Image classification data set "data" (rishabhbpd/project_rishabh_das on GitHub). Class labels (2): human, no human.

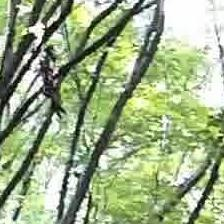
Label: no human

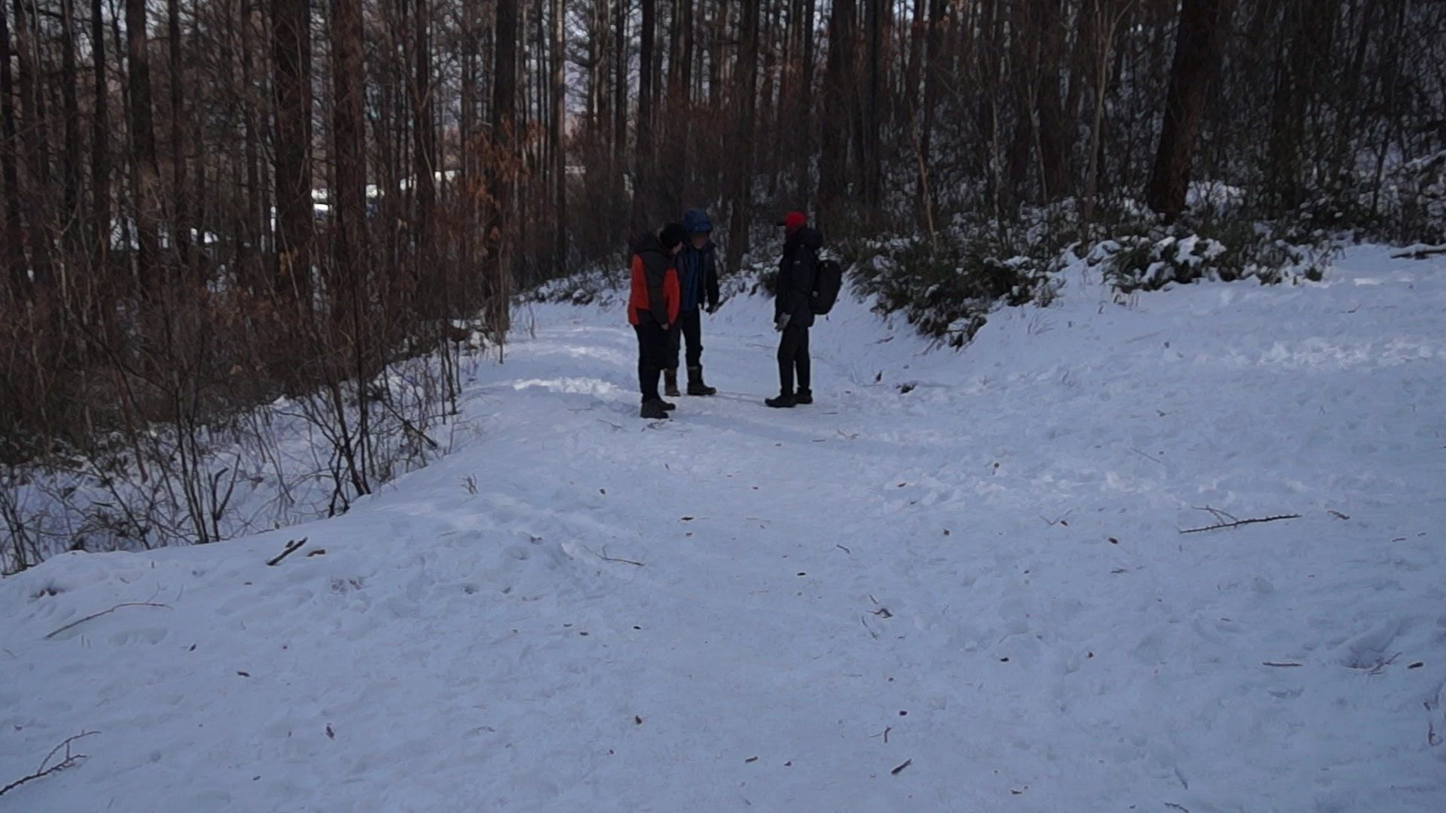
Label: human

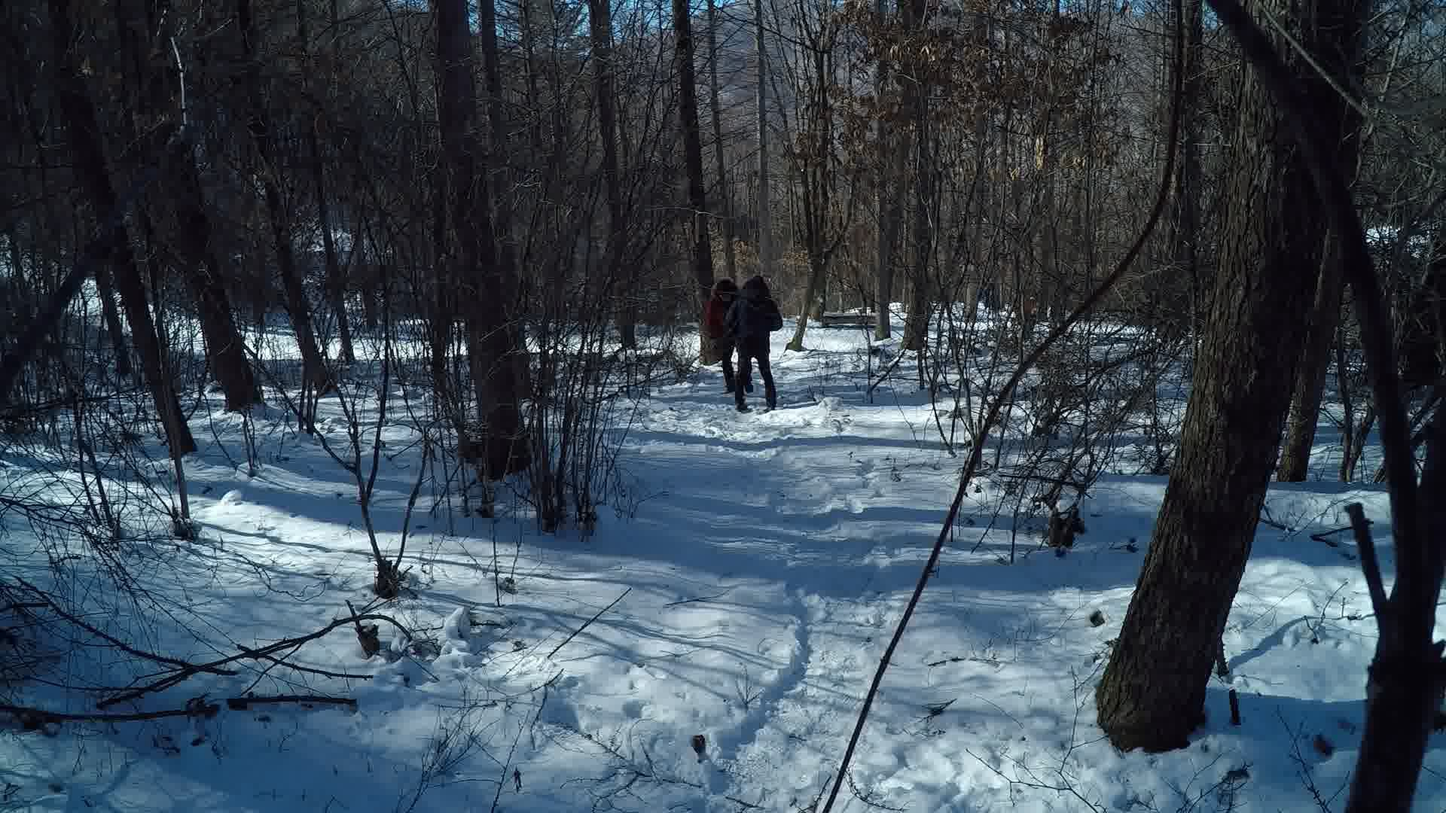
Label: human

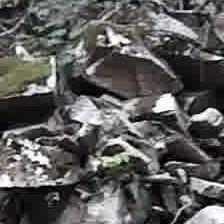
Label: no human

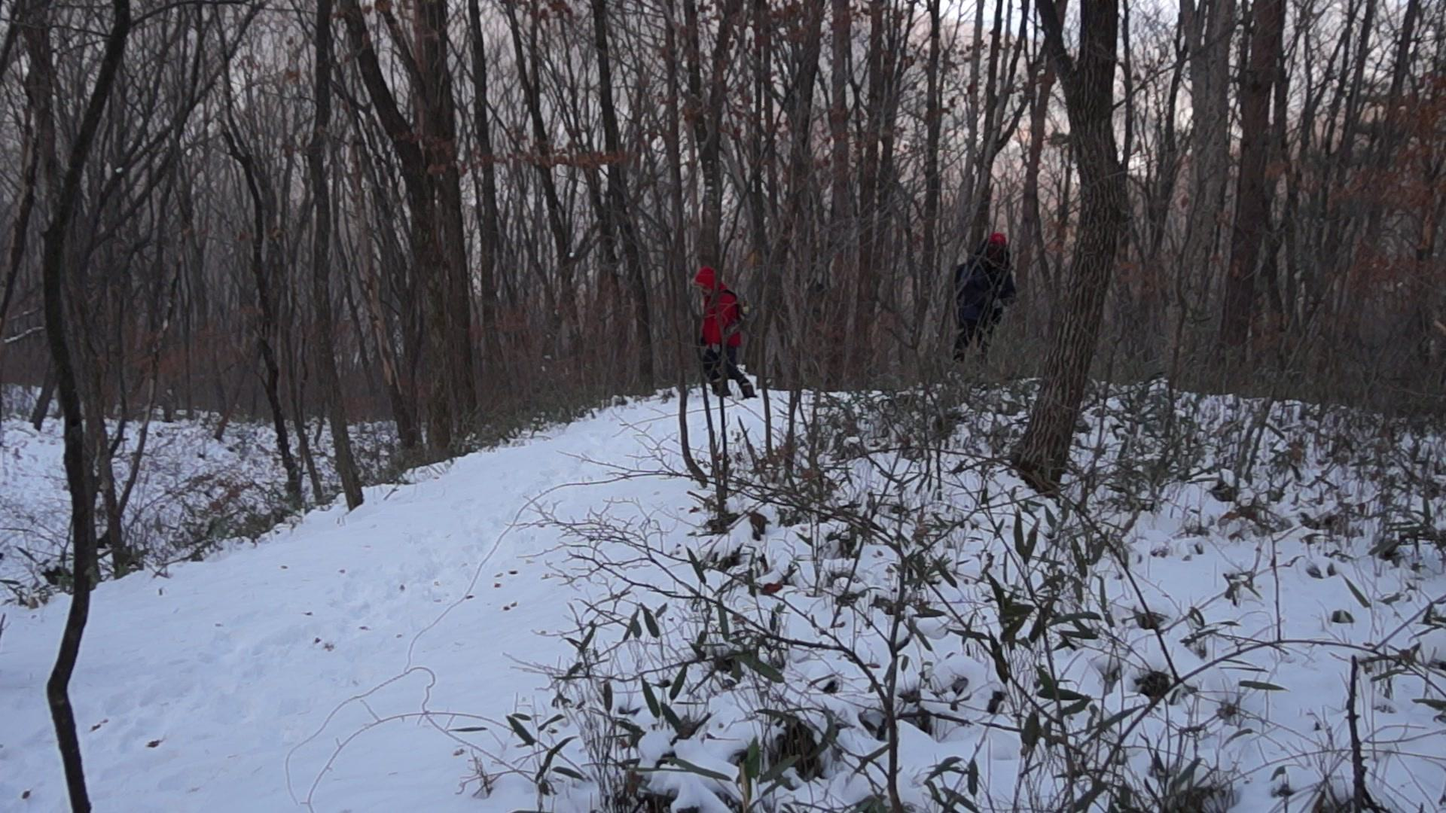
Label: human

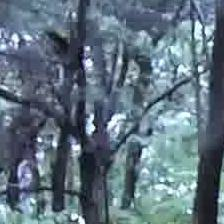
Label: no human
